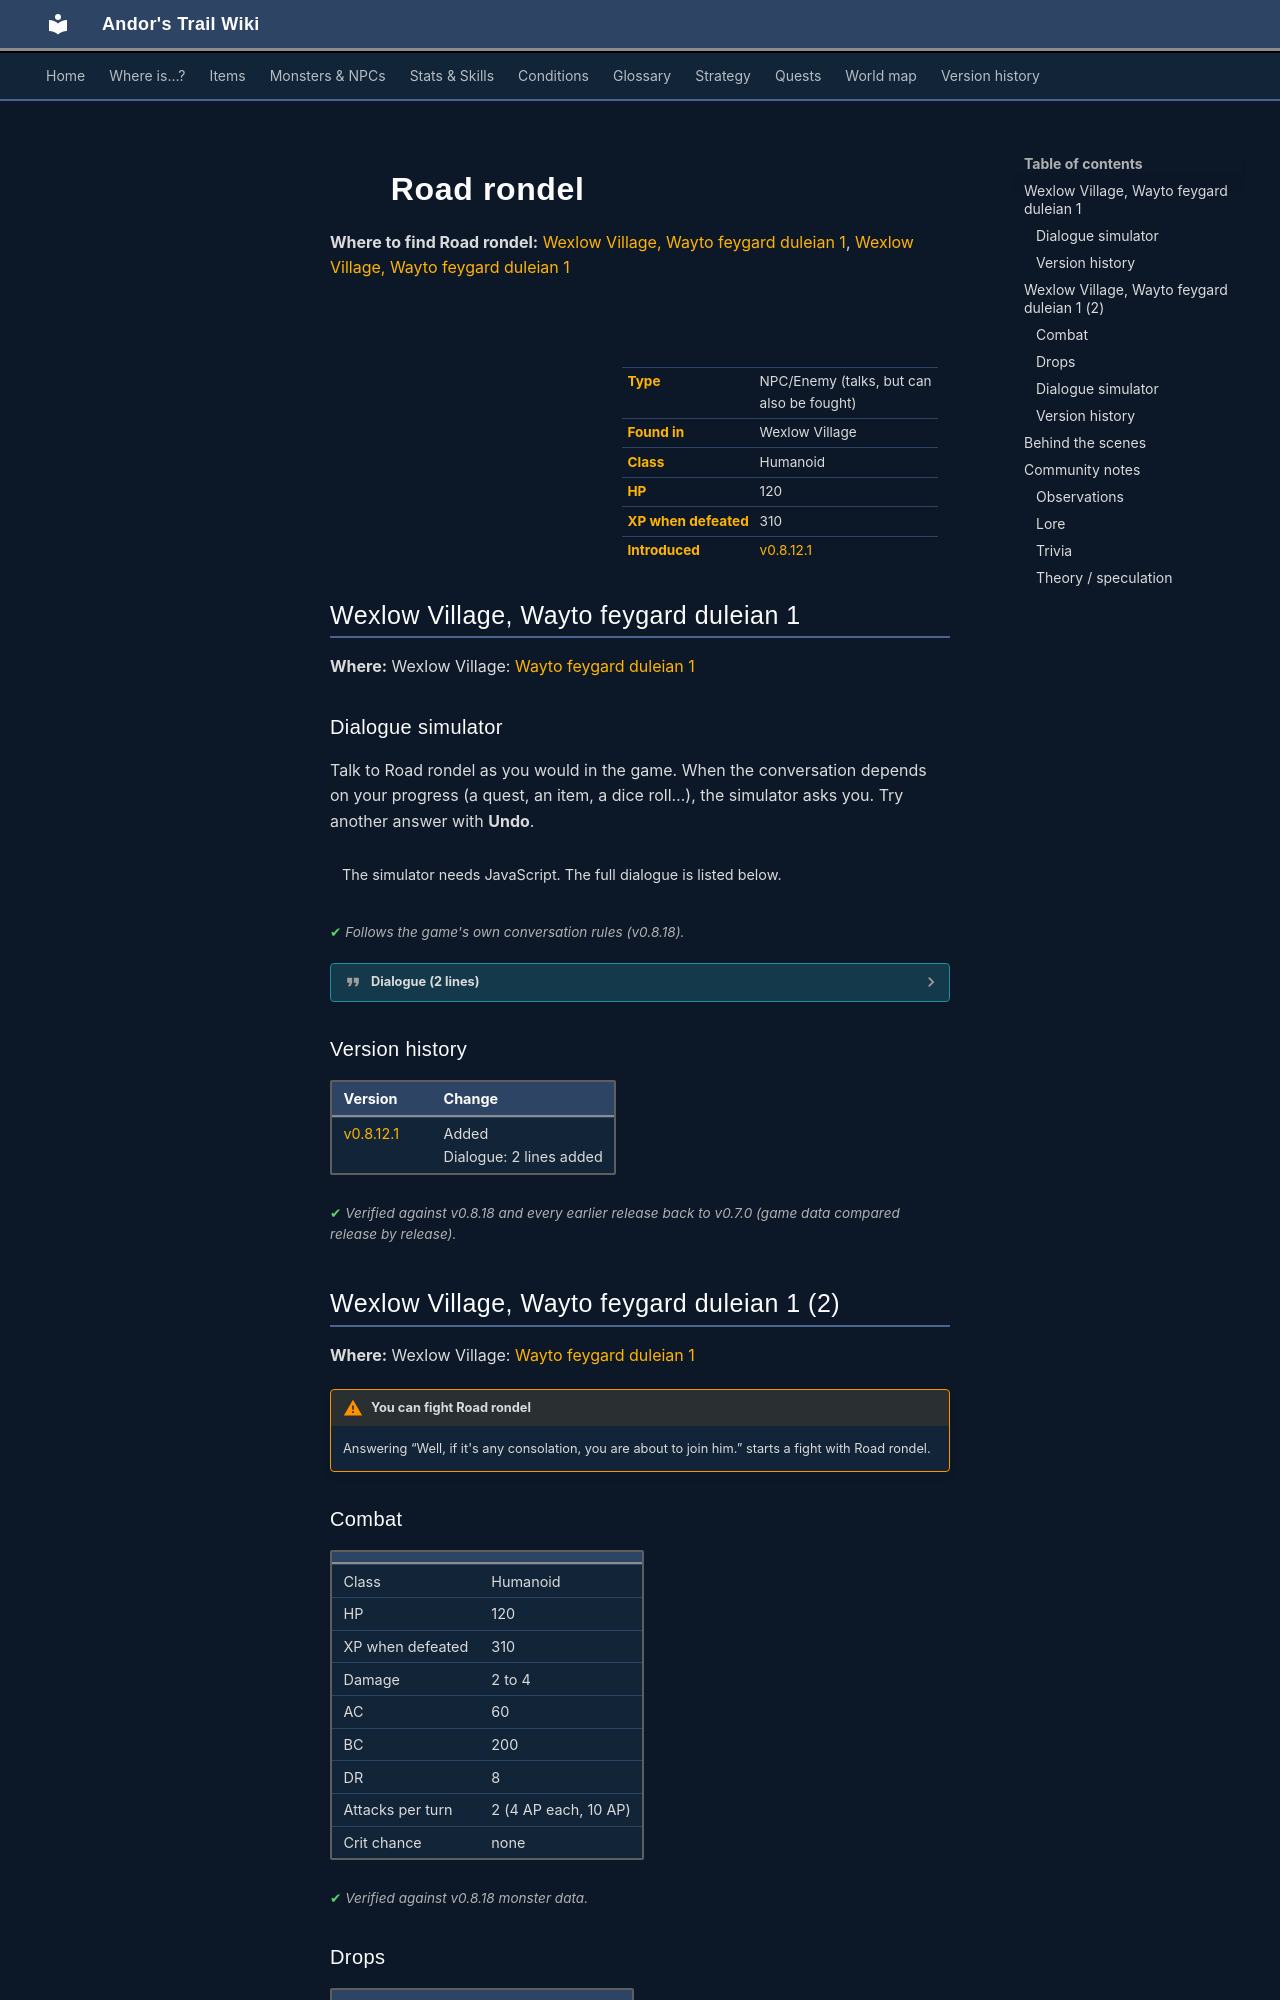

repository: asdfghjkl628/Andor-s-Trail-Wikiiii · page: monsters/road_rondel/index.html · generator: mkdocs

---
description: "Road rondel is an NPC you can also fight in Andor's Trail, found in Wexlow Village."
---

# ![](../assets/icons/monsters/monsters_tometik6_1.png){ .sprite } Road rondel

**Where to find Road rondel:** [Wexlow Village, Wayto feygard duleian 1](#v-road_rondel), [Wexlow Village, Wayto feygard duleian 1](#v-road_rondel_blocker)

<div class="infobox" markdown>

<p class="ib-img"><img class="sprite" src="../../assets/icons/monsters/monsters_tometik6_1.png" alt=""></p>

| | |
|---|---|
| **Type** | NPC/Enemy (talks, but can also be fought) |
| **Found in** | Wexlow Village |
| **Class** | Humanoid |
| **HP** | 120 |
| **XP when defeated** | 310 |
| **Introduced** | [v0.8.12.1](../versions/0.8.12.1.md) |

</div>

## Wexlow Village, Wayto feygard duleian 1 { #v-road_rondel }

**Where:** Wexlow Village: [Wayto feygard duleian 1](../maps/wayto_feygard_duleian_1.md#pin-npc-road_rondel)

### Dialogue simulator

Talk to Road rondel as you would in the game. When the conversation depends on your progress (a quest, an item, a dice roll…), the simulator asks you. Try another answer with **Undo**.

<div class="dlg-sim" data-src="../../assets/dialogue/road_rondel_ip.json" data-npc="Road rondel" markdown="0"><noscript>The simulator needs JavaScript. The full dialogue is listed below.</noscript></div>

<p class="verified">Follows the game's own conversation rules (v0.8.18).</p>

??? quote "Dialogue (2 lines)"

    *Exactly as in the game files. Each line appears once; links jump to where a choice leads.*

    <span id="d-road_rondel-road_rondel_ip"></span>**`road_rondel_ip`** Road rondel: “I'm so saddened by the loss of my brother, all I can do is stand here starring at these flowers.”

    - “Why'd you move so quickly?” → [road_rondel_move_hint](#d-road_rondel-road_rondel_move_hint)

    <span id="d-road_rondel-road_rondel_move_hint"></span>**`road_rondel_move_hint`** Road rondel: “[While scanning you up and down with his eyes...] There's something... about you... something warm. Ain't my place to stand in the way of that.”




### Version history

| Version | Change |
|---|---|
| [v0.8.12.1](../versions/0.8.12.1.md) | Added<br>Dialogue: 2 lines added |

<p class="verified">Verified against v0.8.18 and every earlier release back to v0.7.0 (game data compared release by release).</p>


## Wexlow Village, Wayto feygard duleian 1 (2) { #v-road_rondel_blocker }

**Where:** Wexlow Village: [Wayto feygard duleian 1](../maps/wayto_feygard_duleian_1.md#pin-npc-road_rondel_blocker)

!!! warning "You can fight Road rondel"
    Answering “Well, if it's any consolation, you are about to join him.” starts a fight with Road rondel.

### Combat

| | |
|---|---|
| Class | Humanoid |
| HP | 120 |
| XP when defeated | 310 |
| Damage | 2 to 4 |
| AC | 60 |
| BC | 200 |
| DR | 8 |
| Attacks per turn | 2 (4 AP each, 10 AP) |
| Crit chance | none |


<p class="verified">Verified against v0.8.18 monster data.</p>

### Drops

| Item | Chance | Qty |
|---|---|---|
| [Gold coins](../items/gold.md) | 100% | 7 to 77 |

### Dialogue simulator

Talk to Road rondel as you would in the game. When the conversation depends on your progress (a quest, an item, a dice roll…), the simulator asks you. Try another answer with **Undo**.

<div class="dlg-sim" data-src="../../assets/dialogue/road_rondel_blocker_ip.json" data-npc="Road rondel" markdown="0"><noscript>The simulator needs JavaScript. The full dialogue is listed below.</noscript></div>

<p class="verified">Follows the game's own conversation rules (v0.8.18).</p>

??? quote "Dialogue (5 lines)"

    *Exactly as in the game files. Each line appears once; links jump to where a choice leads.*

    <span id="d-road_rondel_blocker-road_rondel_blocker_ip"></span>**`road_rondel_blocker_ip`** Road rondel: “Halt!”

    - “Wait a minute. Don't I know you from somewhere?” → [road_rondel_blocker_halt](#d-road_rondel_blocker-road_rondel_blocker_halt)

    <span id="d-road_rondel_blocker-road_rondel_blocker_halt"></span>**`road_rondel_blocker_halt`** Road rondel: “I said "halt"!”

    - “Yes! I know you. But I am pretty damn sure that I killed you back there [pointing southeast] on the bridge.” → [road_rondel_blocker_brother_1](#d-road_rondel_blocker-road_rondel_blocker_brother_1)

    <span id="d-road_rondel_blocker-road_rondel_blocker_brother_1"></span>**`road_rondel_blocker_brother_1`** Road rondel: “You killed my brother?!”

    - “Yes, it appears so, but I had no choice. You see, he wouldn't get out of my way. Kind of like you.” → [road_rondel_blocker_brother_2](#d-road_rondel_blocker-road_rondel_blocker_brother_2)

    <span id="d-road_rondel_blocker-road_rondel_blocker_brother_2"></span>**`road_rondel_blocker_brother_2`** Road rondel: “I am disheartened and full of rage hearing of this.”

    - “Well, if it's any consolation, you are about to join him.” *(if NOT carry 1× [Gem of warmth](../items/gem_fire.md))* → *fight starts*
    - “Step aside before I am forced to reunite you two.” *(if carry 1× [Gem of warmth](../items/gem_fire.md))* → [road_rondel_blocker_brother_3](#d-road_rondel_blocker-road_rondel_blocker_brother_3)

    <span id="d-road_rondel_blocker-road_rondel_blocker_brother_3"></span>**`road_rondel_blocker_brother_3`** Road rondel: “Of course.” — **effects:** removes monsters from wayto_feygard_duleian_1, spawns monsters on wayto_feygard_duleian_1
